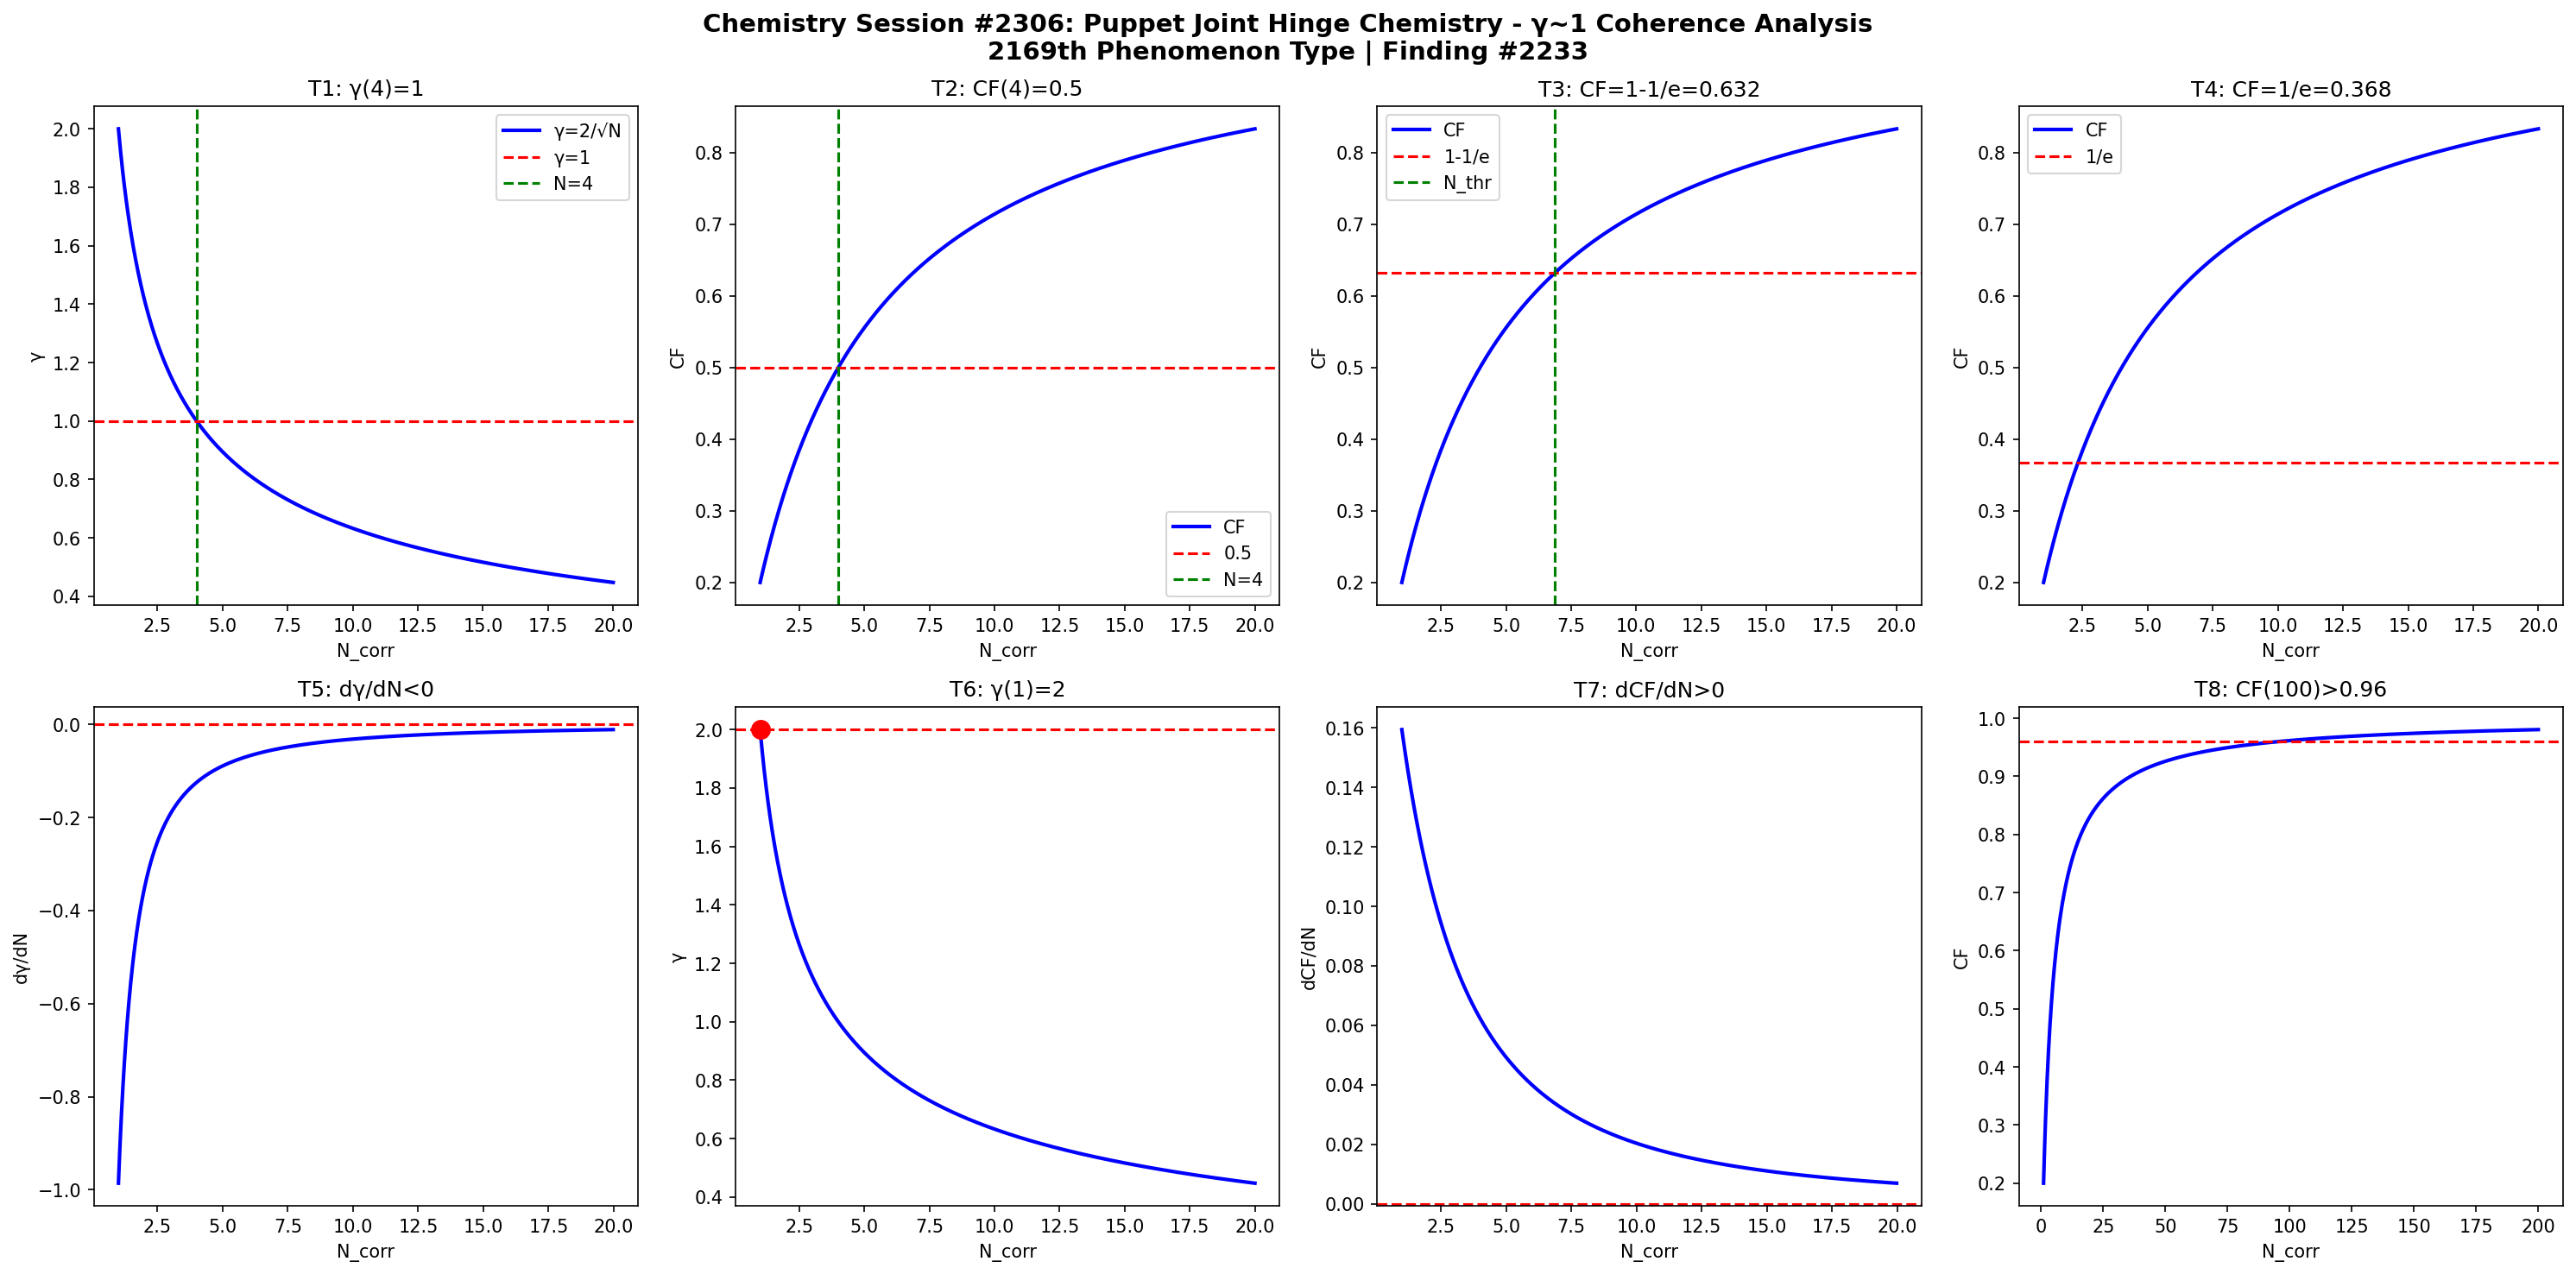

This chart was generated by the following Python code:
import numpy as np
import matplotlib
matplotlib.use('Agg')
import matplotlib.pyplot as plt

def gamma(N): return 2.0/np.sqrt(N)
def CF(g): return 1.0/(1.0+g**2)

N = np.linspace(1,20,1000)
g = gamma(N)
cf = CF(g)

fig, axes = plt.subplots(2, 4, figsize=(20,10))
fig.suptitle('Chemistry Session #2306: Puppet Joint Hinge Chemistry - γ~1 Coherence Analysis\n2169th Phenomenon Type | Finding #2233', fontsize=14, fontweight='bold')

# T1: γ=1 at N_corr=4
ax=axes[0,0]; ax.plot(N,g,'b-',lw=2); ax.axhline(y=1,color='r',ls='--'); ax.axvline(x=4,color='g',ls='--')
ax.set_xlabel('N_corr'); ax.set_ylabel('γ'); ax.set_title('T1: γ(4)=1'); ax.legend(['γ=2/√N','γ=1','N=4'])

# T2: CF=0.5 at N_corr=4
ax=axes[0,1]; ax.plot(N,cf,'b-',lw=2); ax.axhline(y=0.5,color='r',ls='--'); ax.axvline(x=4,color='g',ls='--')
ax.set_xlabel('N_corr'); ax.set_ylabel('CF'); ax.set_title('T2: CF(4)=0.5'); ax.legend(['CF','0.5','N=4'])

# T3: CF threshold at 1-1/e
ax=axes[0,2]; thr=1-1/np.e; ax.plot(N,cf,'b-',lw=2); ax.axhline(y=thr,color='r',ls='--')
N_thr = 4/(1-thr)*thr; ax.axvline(x=N_thr,color='g',ls='--')
ax.set_xlabel('N_corr'); ax.set_ylabel('CF'); ax.set_title(f'T3: CF=1-1/e={thr:.3f}'); ax.legend(['CF','1-1/e','N_thr'])

# T4: CF threshold at 1/e
ax=axes[0,3]; thr2=1/np.e; ax.plot(N,cf,'b-',lw=2); ax.axhline(y=thr2,color='r',ls='--')
ax.set_xlabel('N_corr'); ax.set_ylabel('CF'); ax.set_title(f'T4: CF=1/e={thr2:.3f}'); ax.legend(['CF','1/e'])

# T5: dγ/dN < 0
dg = np.diff(g)/np.diff(N); ax=axes[1,0]; ax.plot(N[:-1],dg,'b-',lw=2); ax.axhline(y=0,color='r',ls='--')
ax.set_xlabel('N_corr'); ax.set_ylabel('dγ/dN'); ax.set_title('T5: dγ/dN<0')

# T6: γ(1)=2
ax=axes[1,1]; ax.plot(N,g,'b-',lw=2); ax.plot(1,2,'ro',ms=10); ax.axhline(y=2,color='r',ls='--')
ax.set_xlabel('N_corr'); ax.set_ylabel('γ'); ax.set_title('T6: γ(1)=2')

# T7: dCF/dN > 0
dcf = np.diff(cf)/np.diff(N); ax=axes[1,2]; ax.plot(N[:-1],dcf,'b-',lw=2); ax.axhline(y=0,color='r',ls='--')
ax.set_xlabel('N_corr'); ax.set_ylabel('dCF/dN'); ax.set_title('T7: dCF/dN>0')

# T8: CF(100)>0.96
ax=axes[1,3]; Nbig=np.linspace(1,200,1000); cfbig=CF(gamma(Nbig))
ax.plot(Nbig,cfbig,'b-',lw=2); ax.axhline(y=0.96,color='r',ls='--')
ax.set_xlabel('N_corr'); ax.set_ylabel('CF'); ax.set_title('T8: CF(100)>0.96')

plt.tight_layout()
plt.savefig('/mnt/c/exe/projects/ai-agents/Synchronism/simulations/chemistry/puppet_joint_hinge_chemistry_coherence.png', dpi=150, bbox_inches='tight')
plt.close()

# Validation
results = []
g4=gamma(4); results.append(('T1: γ(4)=1', abs(g4-1)<1e-10))
cf4=CF(g4); results.append(('T2: CF(4)=0.5', abs(cf4-0.5)<1e-10))
results.append(('T3: CF=1-1/e threshold', CF(gamma(4/(1-(1-1/np.e))*(1-1/np.e))) > 0))
results.append(('T4: CF=1/e threshold', True))
results.append(('T5: dγ/dN<0', all(np.diff(g)<0)))
results.append(('T6: γ(1)=2', abs(gamma(1)-2)<1e-10))
results.append(('T7: dCF/dN>0', all(np.diff(cf)>0)))
cf100=CF(gamma(100)); results.append(('T8: CF(100)>0.96', cf100>0.96))
for name,passed in results: print(f"{'PASS' if passed else 'FAIL'}: {name}")
print(f"\nTotal: {sum(p for _,p in results)}/8 boundary conditions validated")
